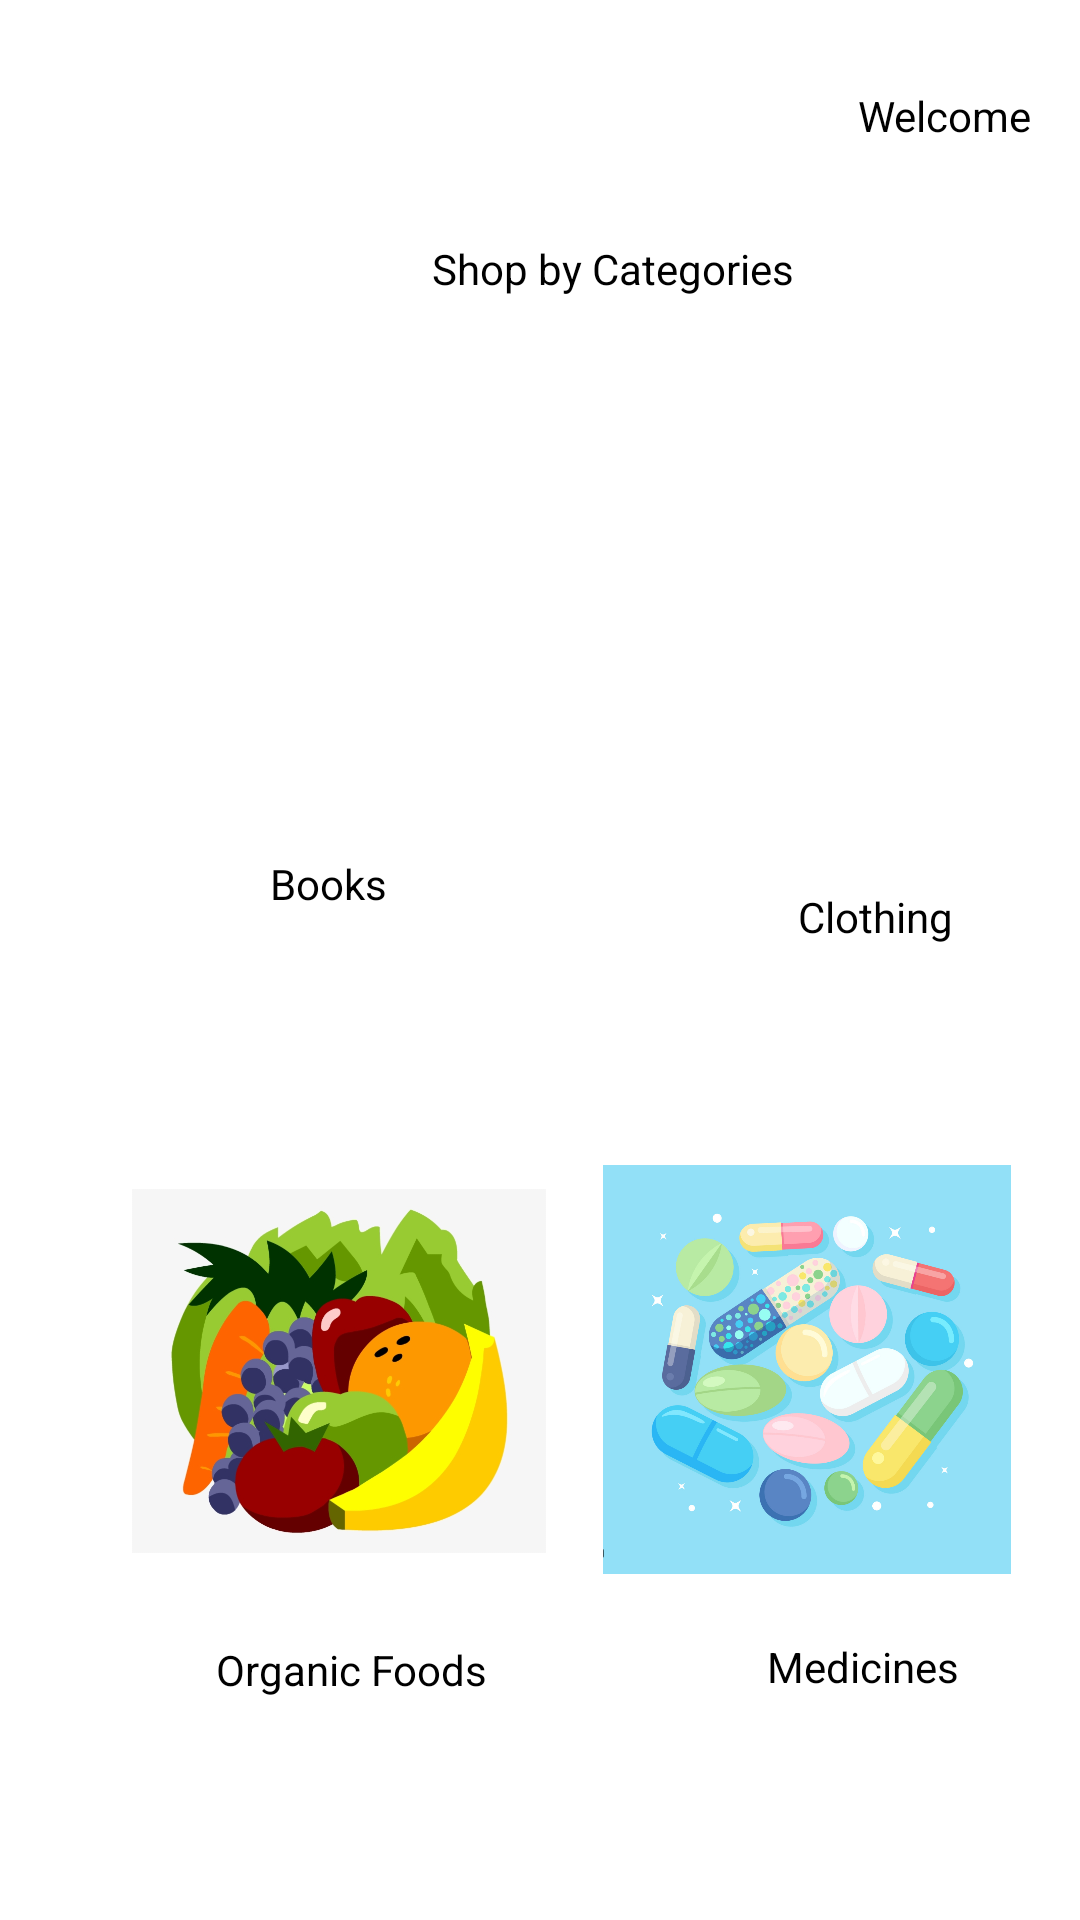

Here is an Android app screen rendered from its layout file. Give the layout XML and the strings, colors and styles it references.
<!-- AndroidManifest.xml: application theme Theme.Assignemnt4 -->
<!-- res/layout/activity_shopping_category.xml -->
<?xml version="1.0" encoding="utf-8"?>
<androidx.constraintlayout.widget.ConstraintLayout xmlns:app="http://schemas.android.com/apk/res-auto"
    android:layout_width="match_parent"
    android:layout_height="match_parent"
    xmlns:android="http://schemas.android.com/apk/res/android">

    <TextView
        android:id="@+id/welcomeText"
        android:layout_width="wrap_content"
        android:layout_height="wrap_content"
        android:layout_marginTop="29dp"
        android:layout_marginEnd="16dp"
        android:text="Welcome"
        app:layout_constraintEnd_toEndOf="parent"
        app:layout_constraintTop_toTopOf="parent"
        android:textColor="@color/black"/>

    <TextView
        android:id="@+id/textView2"
        android:layout_width="wrap_content"
        android:layout_height="wrap_content"
        android:layout_marginStart="144dp"
        android:layout_marginTop="32dp"
        android:text="@string/shop_by_categories"
        app:layout_constraintStart_toStartOf="parent"
        app:layout_constraintTop_toBottomOf="@+id/welcomeText"
        android:textColor="@color/black"/>

    <ImageView
        android:id="@+id/imageView"
        android:layout_width="137dp"
        android:layout_height="132dp"
        android:layout_marginStart="44dp"
        android:layout_marginTop="36dp"
        app:layout_constraintStart_toStartOf="parent"
        app:layout_constraintTop_toBottomOf="@+id/textView2"
        android:src="@drawable/books"
        android:onClick="imageClick"/>

    <ImageView
        android:id="@+id/imageView3"
        android:layout_width="135dp"
        android:layout_height="142dp"
        android:layout_marginStart="40dp"
        android:layout_marginTop="36dp"
        android:layout_marginEnd="44dp"
        app:layout_constraintEnd_toEndOf="parent"
        app:layout_constraintStart_toEndOf="@+id/imageView"
        app:layout_constraintTop_toBottomOf="@+id/textView2"
        android:src="@drawable/clothes"
        android:onClick="imageClick" />

    <TextView
        android:id="@+id/textView3"
        android:layout_width="wrap_content"
        android:layout_height="wrap_content"
        android:layout_marginStart="90dp"
        android:layout_marginTop="18dp"
        android:text="Books"
        android:textColor="@color/black"
        app:layout_constraintStart_toStartOf="parent"
        app:layout_constraintTop_toBottomOf="@+id/imageView" />

    <TextView
        android:id="@+id/textView4"
        android:layout_width="wrap_content"
        android:layout_height="wrap_content"
        android:layout_marginStart="137dp"
        android:layout_marginTop="19dp"
        android:text="Clothing"
        android:textColor="@color/black"
        app:layout_constraintStart_toEndOf="@+id/textView3"
        app:layout_constraintTop_toBottomOf="@+id/imageView3" />

    <ImageView
        android:id="@+id/imageView4"
        android:layout_width="138dp"
        android:layout_height="138dp"
        android:layout_marginStart="44dp"
        android:layout_marginTop="84dp"
        android:textColor="@color/black"
        app:layout_constraintStart_toStartOf="parent"
        app:layout_constraintTop_toBottomOf="@+id/textView3"
        android:src="@drawable/organic_food"
        android:onClick="imageClick" />

    <TextView
        android:id="@+id/textView5"
        android:layout_width="wrap_content"
        android:layout_height="wrap_content"
        android:layout_marginStart="72dp"
        android:layout_marginTop="21dp"
        android:text="Organic Foods"
        android:textColor="@color/black"
        app:layout_constraintStart_toStartOf="parent"
        app:layout_constraintTop_toBottomOf="@+id/imageView4" />

    <ImageView
        android:id="@+id/imageView6"
        android:layout_width="136dp"
        android:layout_height="139dp"
        android:layout_marginStart="40dp"
        android:layout_marginTop="72dp"
        android:layout_marginEnd="44dp"
        app:layout_constraintEnd_toEndOf="parent"
        android:textColor="@color/black"
        app:layout_constraintStart_toEndOf="@+id/imageView4"
        app:layout_constraintTop_toBottomOf="@+id/textView4"
        android:src="@drawable/medicines"
        android:onClick="imageClick"/>

    <TextView
        android:id="@+id/textView6"
        android:layout_width="wrap_content"
        android:layout_height="wrap_content"
        android:layout_marginStart="93dp"
        android:layout_marginTop="20dp"
        android:text="Medicines"
        android:textColor="@color/black"
        app:layout_constraintStart_toEndOf="@+id/textView5"
        app:layout_constraintTop_toBottomOf="@+id/imageView6" />

</androidx.constraintlayout.widget.ConstraintLayout>
<!-- resources referenced by this layout -->
<resources>
  <color name="black">#FF000000</color>
  <!-- drawable medicines: png bitmap (drawable, 435830 bytes) -->
  <!-- drawable organic_food: png bitmap (drawable, 134249 bytes) -->
  <string name="shop_by_categories">Shop by Categories</string>
  <style name="Theme.Assignemnt4" parent="Theme.MaterialComponents.DayNight.DarkActionBar">
          
          <item name="colorPrimary">@color/purple_500</item>
          <item name="colorPrimaryVariant">@color/purple_700</item>
          <item name="colorOnPrimary">@color/white</item>
          
          <item name="colorSecondary">@color/teal_200</item>
          <item name="colorSecondaryVariant">@color/teal_700</item>
          <item name="colorOnSecondary">@color/black</item>
          
          <item name="android:statusBarColor">?attr/colorPrimaryVariant</item>
          
      </style>
  <color name="purple_500">#FF6200EE</color>
  <color name="purple_700">#FF3700B3</color>
  <color name="white">#FFFFFFFF</color>
  <color name="teal_200">#FF03DAC5</color>
  <color name="teal_700">#FF018786</color>
</resources>
